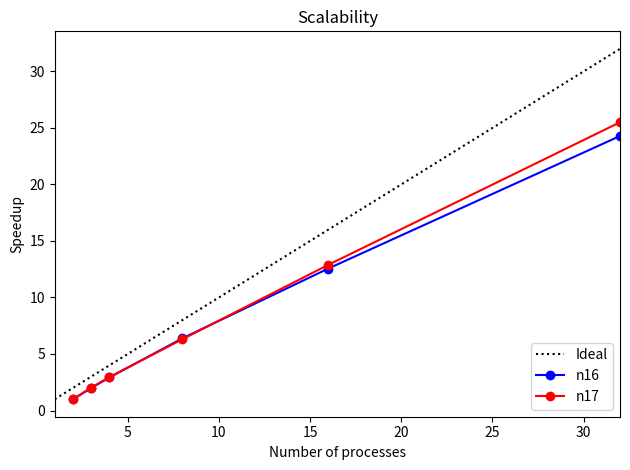

Write the Python code that produced this figure.
from __future__ import division
import numpy as np
import matplotlib.pyplot as plt


procs = [2,3,4,8,16,32]
n16 = [257.243, 129.032, 87.914, 40.278, 20.480, 10.591]
n17 = [2018.879, 1000.666, 681.054, 319.978, 156.621, 79.158]

n16_speedup = [n16[0]/t for t in n16]
n17_speedup = [n17[0]/t for t in n17]

fig = plt.figure()
ax = fig.add_subplot(1,1,1)
ax.plot([1,32], [1,32], 'k:', label='Ideal')
ax.plot(procs, n16_speedup, 'bo-', label='n16')
ax.plot(procs, n17_speedup, 'ro-', label='n17')

ax.set_xlim(1,32)

ax.set_xlabel('Number of processes')
ax.set_ylabel('Speedup')
ax.set_title('Scalability')

plt.legend(loc='lower right')
plt.tight_layout()
plt.show(True)
